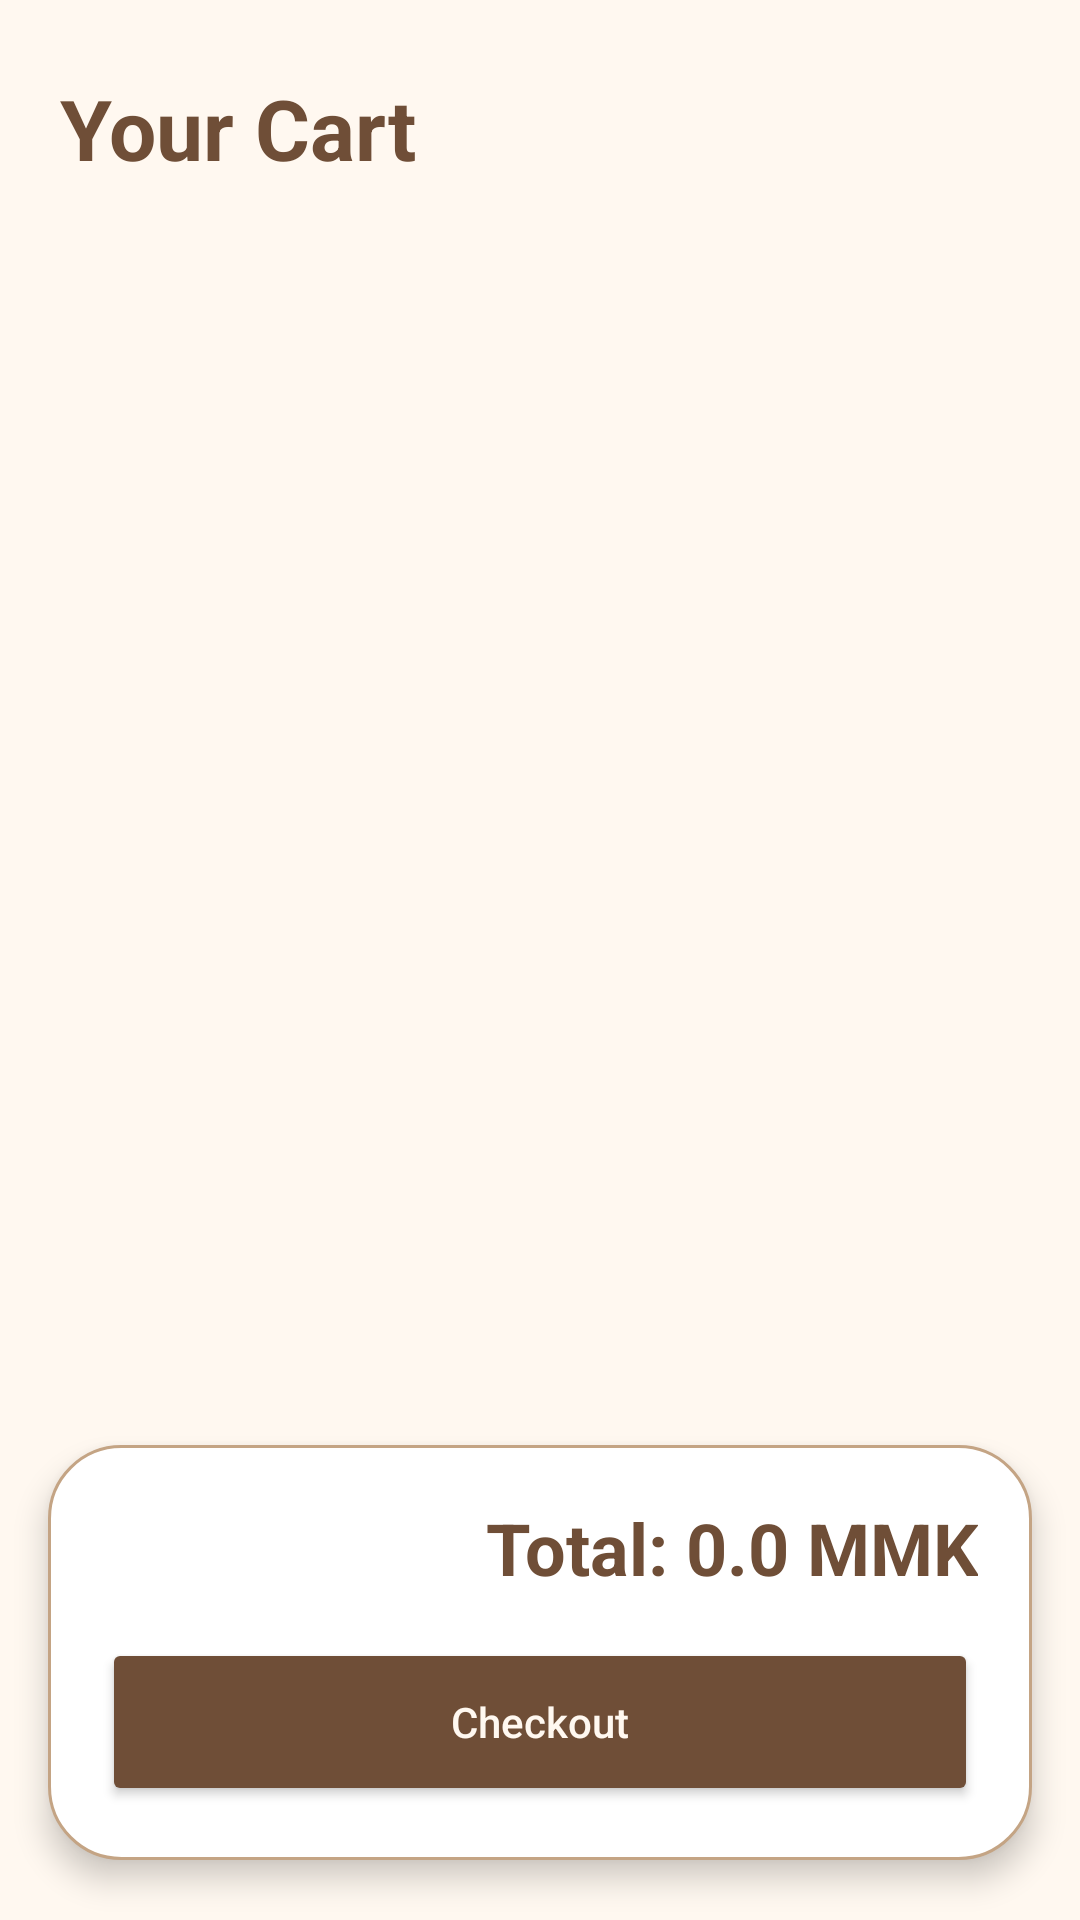

Layout XML and referenced resources for this Android screen:
<!-- AndroidManifest.xml: application theme Theme.CoffeeShopApp -->
<!-- res/layout/activity_cart.xml -->
<?xml version="1.0" encoding="utf-8"?>
<androidx.constraintlayout.widget.ConstraintLayout xmlns:android="http://schemas.android.com/apk/res/android"
    xmlns:app="http://schemas.android.com/apk/res-auto"
    android:layout_width="match_parent"
    android:layout_height="match_parent"
    android:background="@color/cream">

    <TextView
        android:id="@+id/tvCartTitle"
        android:layout_width="0dp"
        android:layout_height="wrap_content"
        android:layout_marginStart="20dp"
        android:layout_marginTop="24dp"
        android:layout_marginEnd="20dp"
        android:text="Your Cart"
        android:textColor="@color/coffeeBrown"
        android:textSize="28sp"
        android:textStyle="bold"
        app:layout_constraintEnd_toEndOf="parent"
        app:layout_constraintStart_toStartOf="parent"
        app:layout_constraintTop_toTopOf="parent" />

    <androidx.recyclerview.widget.RecyclerView
        android:id="@+id/rvCartItems"
        android:layout_width="0dp"
        android:layout_height="0dp"
        android:clipToPadding="false"
        android:paddingStart="16dp"
        android:paddingTop="16dp"
        android:paddingEnd="16dp"
        android:paddingBottom="16dp"
        app:layout_constraintBottom_toTopOf="@id/footerLayout"
        app:layout_constraintEnd_toEndOf="parent"
        app:layout_constraintStart_toStartOf="parent"
        app:layout_constraintTop_toBottomOf="@id/tvCartTitle" />

    <TextView
        android:id="@+id/tvCartEmpty"
        android:layout_width="0dp"
        android:layout_height="0dp"
        android:gravity="center"
        android:text="Your cart is empty"
        android:textColor="@color/mochaText"
        android:textSize="18sp"
        android:visibility="gone"
        app:layout_constraintBottom_toTopOf="@id/footerLayout"
        app:layout_constraintEnd_toEndOf="parent"
        app:layout_constraintStart_toStartOf="parent"
        app:layout_constraintTop_toBottomOf="@id/tvCartTitle" />

    <LinearLayout
        android:id="@+id/footerLayout"
        android:layout_width="0dp"
        android:layout_height="wrap_content"
        android:layout_marginStart="16dp"
        android:layout_marginEnd="16dp"
        android:layout_marginBottom="20dp"
        android:background="@drawable/bg_cart_footer"
        android:elevation="6dp"
        android:orientation="vertical"
        android:padding="18dp"
        app:layout_constraintBottom_toBottomOf="parent"
        app:layout_constraintEnd_toEndOf="parent"
        app:layout_constraintStart_toStartOf="parent">

        <TextView
            android:id="@+id/tvTotalPrice"
            android:layout_width="match_parent"
            android:layout_height="wrap_content"
            android:layout_marginBottom="14dp"
            android:gravity="end"
            android:text="Total: 0.0 MMK"
            android:textColor="@color/coffeeBrown"
            android:textSize="24sp"
            android:textStyle="bold" />

        <Button
            android:id="@+id/btnCheckout"
            android:layout_width="match_parent"
            android:layout_height="56dp"
            android:backgroundTint="@color/coffeeBrown"
            android:text="Checkout"
            android:textAllCaps="false"
            android:textColor="@color/cream"
            app:cornerRadius="18dp" />
    </LinearLayout>

</androidx.constraintlayout.widget.ConstraintLayout>
<!-- resources referenced by this layout -->
<resources>
  <color name="coffeeBrown">#6F4E37</color>
  <color name="cream">#FFF8F0</color>
  <color name="mochaText">#4E342E</color>
  <!-- drawable bg_cart_footer (drawable) -->
  <?xml version="1.0" encoding="utf-8"?>
  <shape xmlns:android="http://schemas.android.com/apk/res/android" android:shape="rectangle">
      <solid android:color="@color/white" />
      <corners android:radius="24dp" />
      <stroke
          android:width="1dp"
          android:color="@color/latte" />
  </shape>
  <style name="Theme.CoffeeShopApp" parent="Base.Theme.CoffeeShopApp" />
  <color name="white">#FFFFFFFF</color>
  <color name="latte">#C4A484</color>
  <style name="Base.Theme.CoffeeShopApp" parent="Theme.Material3.DayNight.NoActionBar">
          <item name="colorPrimary">@color/coffeeBrown</item>
          <item name="colorOnPrimary">@color/cream</item>
          <item name="colorSecondary">@color/latte</item>
          <item name="android:statusBarColor">@color/coffeeBrown</item>
          <item name="android:navigationBarColor">@color/cream</item>
          <item name="android:windowBackground">@color/cream</item>
      </style>
</resources>
